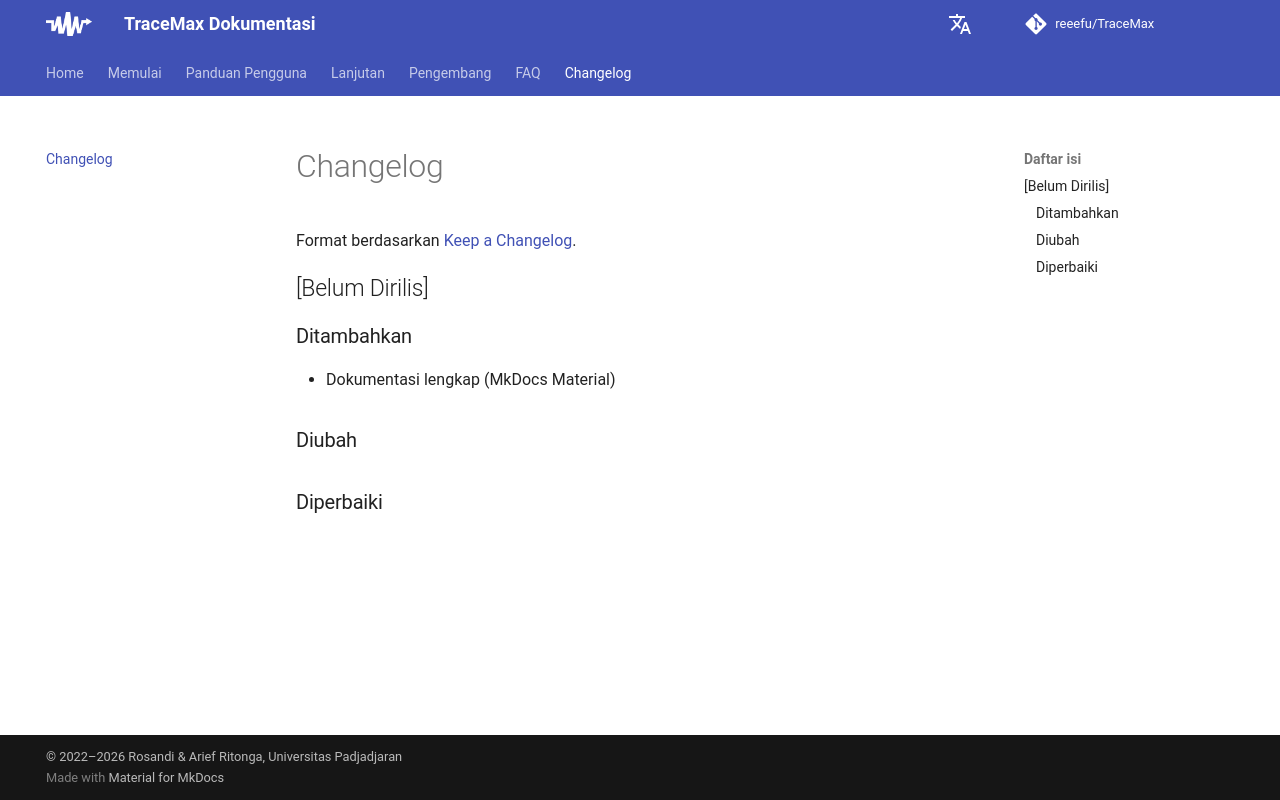

repository: reeefu/TraceMax · page: changelog/index.html · generator: mkdocs

---
title: Changelog
---

# Changelog

Format berdasarkan [Keep a Changelog](https://keepachangelog.com/id-ID/1.0.0/).

## [Belum Dirilis]

### Ditambahkan

- Dokumentasi lengkap (MkDocs Material)

### Diubah

### Diperbaiki
